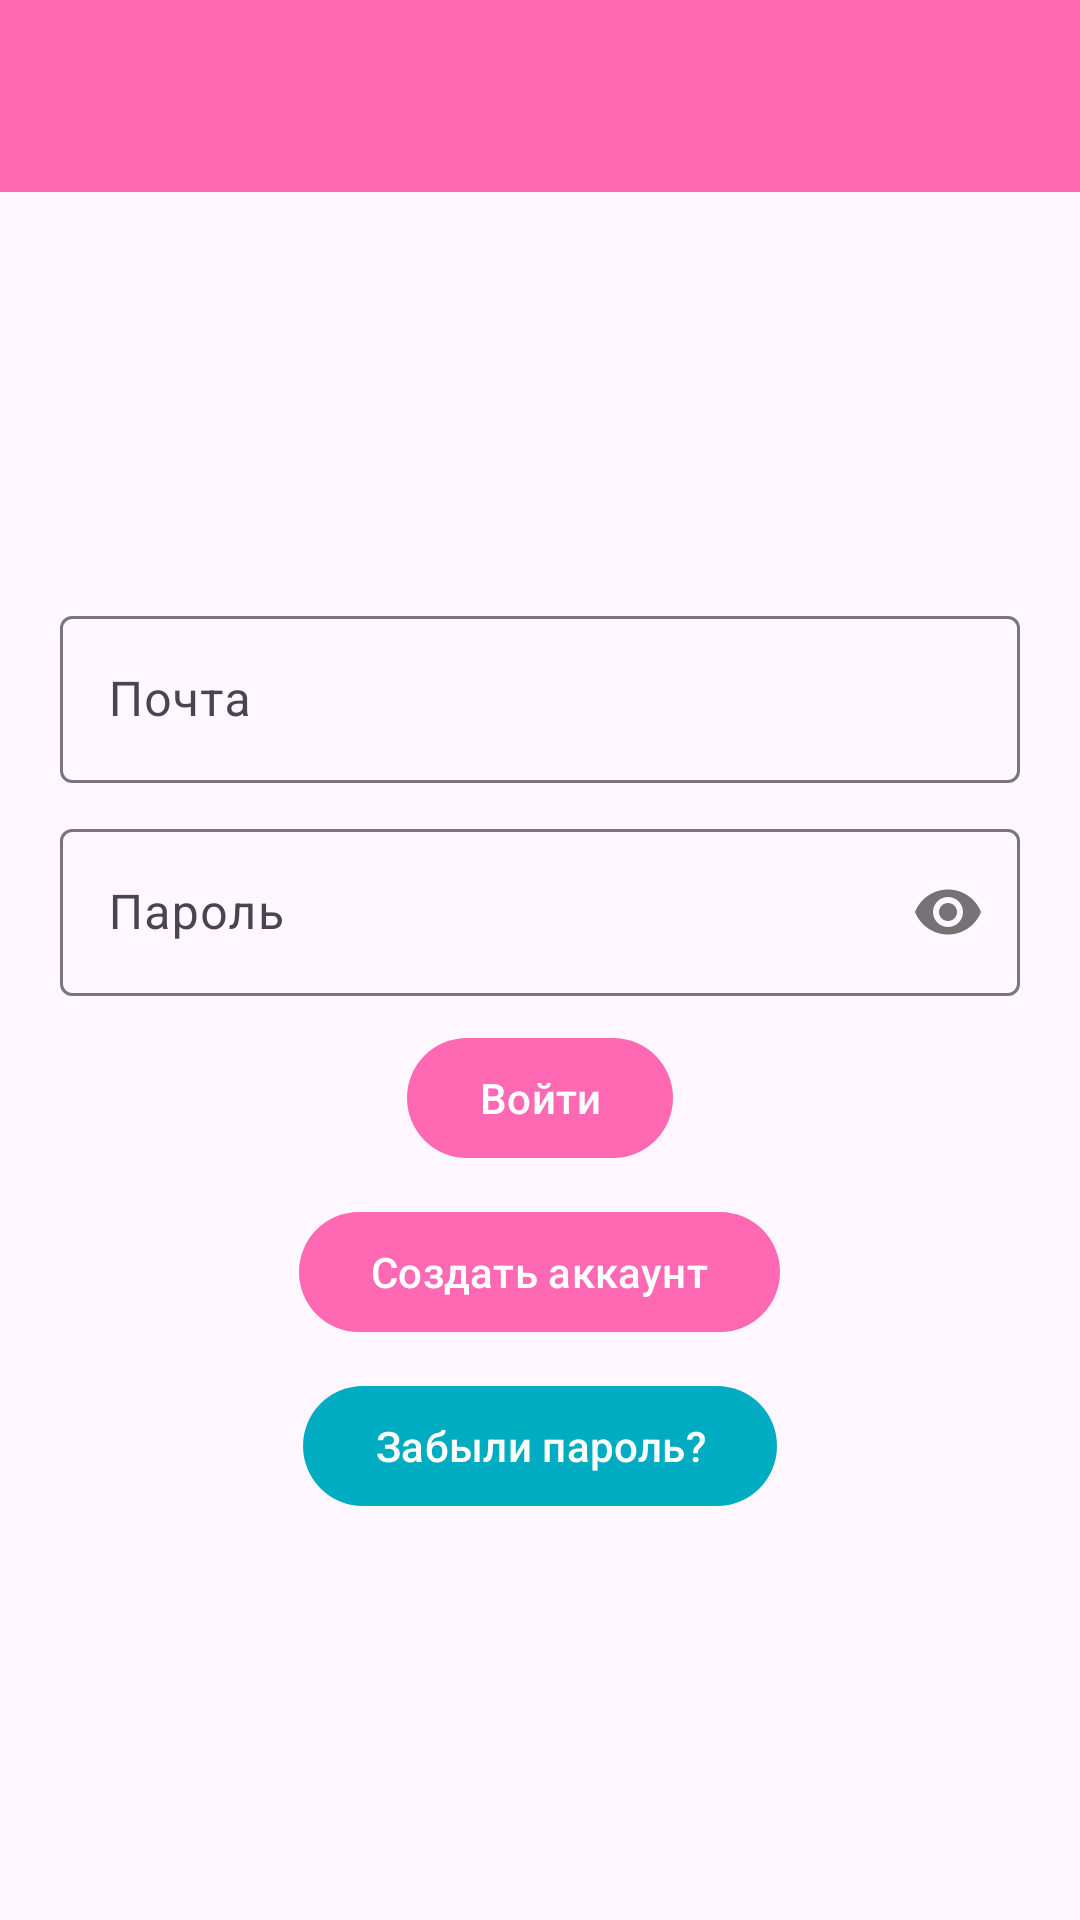

Reconstruct the res/layout file that produces this screen, plus the resources it refers to.
<!-- AndroidManifest.xml: application theme Theme.MyApplication -->
<!-- res/layout/activity_user.xml -->
<?xml version="1.0" encoding="utf-8"?>
<RelativeLayout xmlns:android="http://schemas.android.com/apk/res/android"
    xmlns:app="http://schemas.android.com/apk/res-auto"
    xmlns:tools="http://schemas.android.com/tools"
    android:layout_width="match_parent"
    android:layout_height="match_parent"
    tools:context=".firebase.User">

    <LinearLayout
        android:id="@+id/linearLayout"
        android:layout_width="match_parent"
        android:layout_height="wrap_content"
        android:orientation="vertical">

        <androidx.appcompat.widget.Toolbar
            android:id="@+id/toolbar"
            android:layout_width="match_parent"
            android:layout_height="?attr/actionBarSize"
            android:background="@color/pink"
            android:elevation="1dp"
            android:theme="@style/Base.Theme.SettingsActivity"
            app:titleTextColor="@android:color/white" />

    </LinearLayout>

    <com.google.android.material.textfield.TextInputLayout
        android:layout_width="match_parent"
        android:layout_height="wrap_content"
        android:layout_marginStart="20sp"
        android:layout_marginEnd="20sp"
        android:layout_centerHorizontal="true"
        android:id="@+id/mailLayout"
        android:layout_marginTop="200sp"
        android:hint="Почта">

        <com.google.android.material.textfield.TextInputEditText
            android:layout_width="match_parent"
            android:layout_height="wrap_content"
            android:inputType="textWebEmailAddress"
            android:id="@+id/mailEdit"/>

    </com.google.android.material.textfield.TextInputLayout>

    <com.google.android.material.textfield.TextInputLayout
        android:layout_width="match_parent"
        android:layout_height="wrap_content"
        android:layout_marginStart="20sp"
        android:layout_marginEnd="20sp"
        android:id="@+id/passwordLayout"
        android:layout_centerHorizontal="true"
        app:passwordToggleEnabled="true"
        android:layout_below="@+id/mailLayout"
        android:hint="Пароль"
        android:layout_marginTop="10sp">

        <com.google.android.material.textfield.TextInputEditText
            android:layout_width="match_parent"
            android:layout_height="wrap_content"
            android:inputType="textPassword"
            android:id="@+id/passwordEdit"/>

    </com.google.android.material.textfield.TextInputLayout>

    <com.google.android.material.button.MaterialButton
        android:layout_width="wrap_content"
        android:layout_height="wrap_content"
        android:layout_centerHorizontal="true"
        android:id="@+id/login"
        android:layout_below="@+id/passwordLayout"
        android:layout_marginTop="10sp"
        android:text="Войти"
        android:theme="@style/Theme.ButtonBlue"
        />

    <com.google.android.material.button.MaterialButton
        android:layout_width="wrap_content"
        android:layout_height="wrap_content"
        android:layout_centerHorizontal="true"
        android:id="@+id/createAccount"
        android:layout_below="@+id/login"
        android:layout_marginTop="10sp"
        android:theme="@style/Theme.ButtonBlue"
        android:text="Создать аккаунт"/>

    <com.google.android.material.button.MaterialButton
        android:layout_width="wrap_content"
        android:layout_height="wrap_content"
        android:layout_centerHorizontal="true"
        android:id="@+id/changePassword"
        android:layout_below="@+id/createAccount"
        android:layout_marginTop="10sp"
        android:theme="@style/Theme.ButtonPurple"
        android:text="Забыли пароль?"/>

</RelativeLayout>
<!-- resources referenced by this layout -->
<resources>
  <color name="pink">#FF69B4</color>
  <style name="Base.Theme.SettingsActivity" parent="Theme.Material3.DayNight.NoActionBar">
          <item name="actionOverflowButtonStyle">
              @style/MyOverflowButtonStyle</item>
          <item name="colorControlNormal">@color/white</item>
      </style>
  <style name="Theme.ButtonBlue" parent="Base.Widget.AppCompat.Button.Colored">
          <item name="colorPrimary">@color/pink</item>
      </style>
  <style name="Theme.ButtonPurple" parent="Base.Widget.AppCompat.Button.Colored">
          <item name="colorPrimary">@color/sky</item>
      </style>
  <style name="Theme.MyApplication" parent="Base.Theme.MyApplication" />
  <style name="MyOverflowButtonStyle" parent="Widget.AppCompat.ActionButton.Overflow">
          <item name="android:tint">@color/white</item>
      </style>/&gt;
  <color name="white">#FFFFFFFF</color>
  <color name="sky">#00ACC1</color>
  <style name="Base.Theme.MyApplication" parent="Theme.Material3.DayNight.NoActionBar">
          <item name="actionOverflowButtonStyle">
              @style/MyOverflowButtonStyle</item>
          <item name="android:navigationBarColor">@android:color/transparent</item>
          <item name="android:windowTranslucentNavigation">false</item>
      </style>
</resources>
